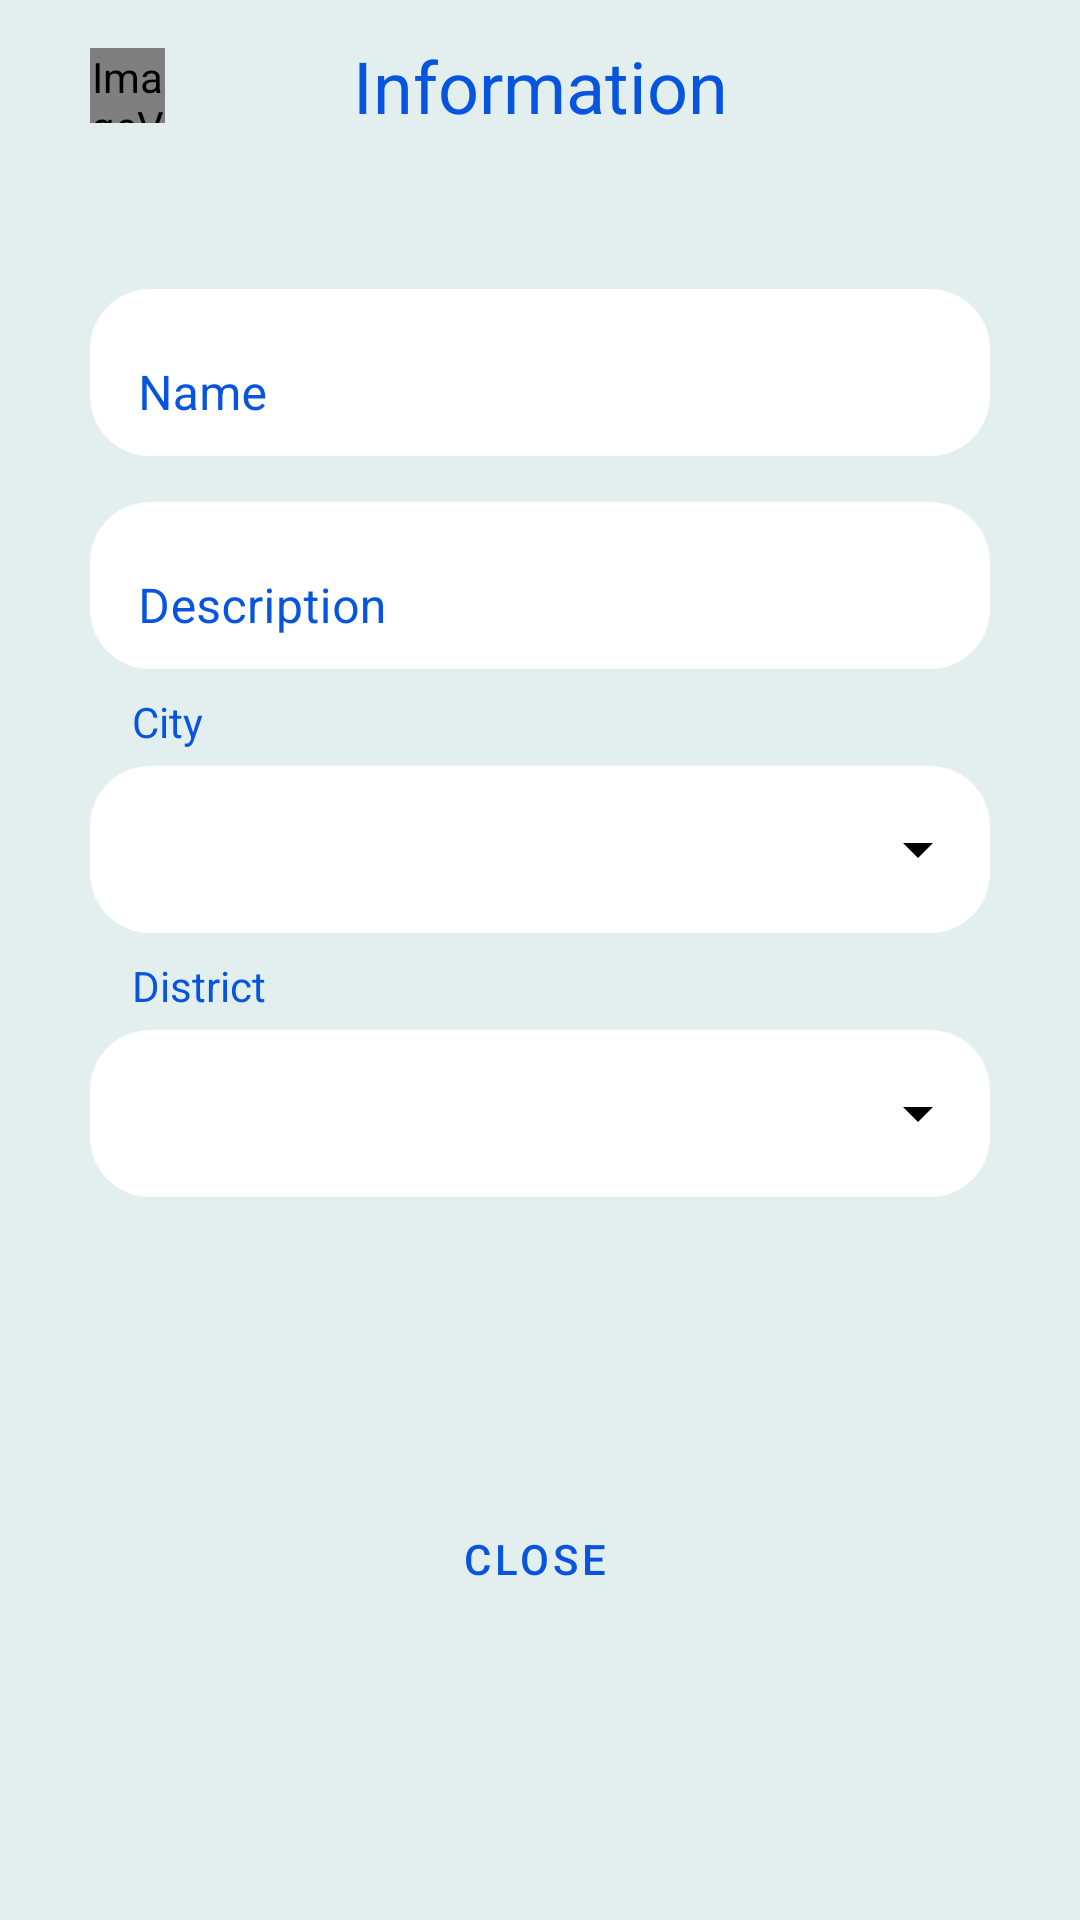

Write the Android layout XML for this screen, with the resource values it uses.
<!-- AndroidManifest.xml: application theme AppTheme -->
<!-- res/layout/activity_sewer_info.xml -->
<?xml version="1.0" encoding="utf-8"?>
<androidx.constraintlayout.widget.ConstraintLayout xmlns:android="http://schemas.android.com/apk/res/android"
    xmlns:app="http://schemas.android.com/apk/res-auto"
    xmlns:tools="http://schemas.android.com/tools"
    android:layout_width="match_parent"
    android:layout_height="match_parent"
    android:background="@color/colorPrimarySurface"
    tools:context=".SewerEditActivity">

    <TextView
        android:id="@+id/textView15"
        android:layout_width="wrap_content"
        android:layout_height="wrap_content"
        android:layout_marginTop="8dp"
        android:text="District"
        android:textColor="@color/reflectColor"
        app:layout_constraintEnd_toEndOf="@+id/outlinedTextField19"
        app:layout_constraintHorizontal_bias="0.055"
        app:layout_constraintStart_toStartOf="@+id/outlinedTextField19"
        app:layout_constraintTop_toBottomOf="@+id/outlinedTextField341" />

    <com.google.android.material.textfield.TextInputLayout
        android:id="@+id/outlinedTextField19"
        style="@style/Widget.MaterialComponents.TextInputLayout.OutlinedBox.ExposedDropdownMenu"
        android:layout_width="0dp"
        android:layout_height="wrap_content"
        android:hint=""
        android:textColorHint="#5E97D7"
        app:boxBackgroundColor="#FFFFFF"
        app:boxBackgroundMode="outline"
        app:boxCornerRadiusBottomEnd="20dp"
        app:boxCornerRadiusBottomStart="20dp"
        app:boxCornerRadiusTopEnd="20dp"
        app:boxCornerRadiusTopStart="20dp"
        app:boxStrokeColor="#5E97D7"
        app:boxStrokeWidth="0dp"
        app:endIconMode="dropdown_menu"
        app:endIconTint="#000000"
        app:helperText=""
        app:hintTextColor="#000000"
        app:layout_constraintEnd_toEndOf="@+id/outlinedTextField341"
        app:layout_constraintStart_toStartOf="@+id/outlinedTextField341"
        app:layout_constraintTop_toBottomOf="@+id/textView15">

        <AutoCompleteTextView
            android:id="@+id/my_spinner_dropdown_sewer_district"
            android:layout_width="match_parent"
            android:layout_height="wrap_content"
            android:inputType="none"></AutoCompleteTextView>
    </com.google.android.material.textfield.TextInputLayout>

    <TextView
        android:id="@+id/textView10"
        android:layout_width="wrap_content"
        android:layout_height="wrap_content"
        android:layout_marginTop="8dp"
        android:text="City"
        android:textColor="@color/reflectColor"
        app:layout_constraintEnd_toEndOf="@+id/outlinedTextField341"
        app:layout_constraintHorizontal_bias="0.051"
        app:layout_constraintStart_toStartOf="@+id/outlinedTextField341"
        app:layout_constraintTop_toBottomOf="@+id/outlinedTextField2" />

    <com.google.android.material.textfield.TextInputLayout
        android:id="@+id/outlinedTextField341"
        style="@style/Widget.MaterialComponents.TextInputLayout.OutlinedBox.ExposedDropdownMenu"
        android:layout_width="0dp"
        android:layout_height="wrap_content"
        android:hint=""
        android:textColorHint="#5E97D7"
        app:boxBackgroundColor="#FFFFFF"
        app:boxBackgroundMode="outline"
        app:boxCornerRadiusBottomEnd="20dp"
        app:boxCornerRadiusBottomStart="20dp"
        app:boxCornerRadiusTopEnd="20dp"
        app:boxCornerRadiusTopStart="20dp"
        app:boxStrokeColor="#5E97D7"
        app:boxStrokeWidth="0dp"
        app:endIconMode="dropdown_menu"
        app:endIconTint="#000000"
        app:helperText=""
        app:hintTextColor="#000000"
        app:layout_constraintEnd_toEndOf="@+id/outlinedTextField2"
        app:layout_constraintStart_toStartOf="@+id/outlinedTextField2"
        app:layout_constraintTop_toBottomOf="@+id/textView10">

        <AutoCompleteTextView
            android:id="@+id/my_spinner_dropdown_sewer_city"
            android:layout_width="match_parent"
            android:layout_height="wrap_content"
            android:inputType="none"></AutoCompleteTextView>
    </com.google.android.material.textfield.TextInputLayout>

    <ImageView
        android:id="@+id/imageViewSewerEditBackButton"
        android:layout_width="25dp"
        android:layout_height="25dp"
        android:layout_marginTop="16dp"
        app:layout_constraintEnd_toStartOf="@+id/textView2"
        app:layout_constraintHorizontal_bias="0.0"
        app:layout_constraintStart_toStartOf="@+id/outlinedTextField"
        app:layout_constraintTop_toTopOf="parent"
        app:srcCompat="@drawable/back_button_full_state_background" />

    <com.google.android.material.textfield.TextInputLayout
        android:id="@+id/outlinedTextField"
        android:layout_width="0dp"
        android:layout_height="wrap_content"
        android:layout_marginStart="30dp"
        android:layout_marginLeft="30dp"
        android:layout_marginTop="50dp"
        android:layout_marginEnd="30dp"
        android:layout_marginRight="30dp"
        android:background="#00FFFFFF"
        android:hint="Name"
        android:textColorHint="@color/reflectColor"
        app:boxBackgroundColor="#FFFFFF"
        app:boxBackgroundMode="outline"
        app:boxCornerRadiusBottomEnd="20dp"
        app:boxCornerRadiusBottomStart="20dp"
        app:boxCornerRadiusTopEnd="20dp"
        app:boxCornerRadiusTopStart="20dp"
        app:boxStrokeColor="#5E97D7"
        app:boxStrokeWidth="0dp"
        app:endIconTint="#000000"
        app:hintAnimationEnabled="true"
        app:hintTextColor="#000000"
        app:layout_constraintEnd_toEndOf="parent"
        app:layout_constraintHorizontal_bias="0.0"
        app:layout_constraintStart_toStartOf="parent"
        app:layout_constraintTop_toBottomOf="@+id/imageViewSewerEditBackButton">

        <com.google.android.material.textfield.TextInputEditText
            android:id="@+id/editTextSewerName"
            android:layout_width="match_parent"
            android:layout_height="wrap_content"
            android:editable="false" />
    </com.google.android.material.textfield.TextInputLayout>

    <com.google.android.material.textfield.TextInputLayout
        android:id="@+id/outlinedTextField2"
        android:layout_width="0dp"
        android:layout_height="wrap_content"
        android:layout_marginStart="30dp"
        android:layout_marginLeft="30dp"
        android:layout_marginTop="10dp"
        android:layout_marginEnd="30dp"
        android:layout_marginRight="30dp"
        android:hint="Description"
        android:textColorHint="@color/reflectColor"
        app:boxBackgroundColor="#FFFFFF"
        app:boxBackgroundMode="outline"
        app:boxCornerRadiusBottomEnd="20dp"
        app:boxCornerRadiusBottomStart="20dp"
        app:boxCornerRadiusTopEnd="20dp"
        app:boxCornerRadiusTopStart="20dp"
        app:boxStrokeColor="#5E97D7"
        app:boxStrokeWidth="0dp"
        app:endIconTint="#000000"
        app:hintTextColor="#000000"
        app:layout_constraintEnd_toEndOf="parent"
        app:layout_constraintHorizontal_bias="0.4"
        app:layout_constraintStart_toStartOf="parent"
        app:layout_constraintTop_toBottomOf="@+id/outlinedTextField">

        <com.google.android.material.textfield.TextInputEditText
            android:id="@+id/editTextSewerDesc"
            android:layout_width="match_parent"
            android:layout_height="wrap_content"
            android:editable="false" />

    </com.google.android.material.textfield.TextInputLayout>

    <TextView
        android:id="@+id/textView2"
        android:layout_width="wrap_content"
        android:layout_height="wrap_content"
        android:text="Information"
        android:textColor="#0755DE"
        android:textSize="24sp"
        app:layout_constraintBottom_toBottomOf="@+id/imageViewSewerEditBackButton"
        app:layout_constraintEnd_toEndOf="parent"
        app:layout_constraintStart_toStartOf="parent"
        app:layout_constraintTop_toTopOf="@+id/imageViewSewerEditBackButton"
        app:layout_constraintVertical_bias="0.51" />

    <Button
        android:id="@+id/buttonSewerEditCancel"
        style="@style/Widget.MaterialComponents.Button.Icon"
        android:layout_width="wrap_content"
        android:layout_height="wrap_content"
        android:text="Close"
        android:textColor="@color/text_full_state_reflect_color"
        app:backgroundTint="@color/button_full_state_reflect_color"
        app:cornerRadius="15dp"
        app:layout_constraintBottom_toBottomOf="parent"
        app:layout_constraintEnd_toEndOf="parent"
        app:layout_constraintStart_toStartOf="parent"
        app:layout_constraintTop_toBottomOf="@+id/outlinedTextField19" />

</androidx.constraintlayout.widget.ConstraintLayout>
<!-- resources referenced by this layout -->
<resources>
  <color name="colorPrimarySurface">#E2EFEE</color>
  <color name="reflectColor">#0755DE</color>
  <!-- drawable back_button_full_state_background (drawable) -->
  <?xml version="1.0" encoding="utf-8"?>
  <selector xmlns:android="http://schemas.android.com/apk/res/android">
      <item android:state_focused="true" android:state_pressed="true" android:drawable="@drawable/ic_round_arrow_back_ios_new_pressed_24"/>
      <item android:state_focused="false" android:state_pressed="true" android:drawable="@drawable/ic_round_arrow_back_ios_new_pressed_24"/>
      <item android:state_focused="true" android:drawable="@drawable/ic_round_arrow_back_ios_new_pressed_24"/>
      <item android:state_focused="false" android:state_pressed="false" android:drawable="@drawable/ic_round_arrow_back_ios_new_24"/>
  </selector>
  <style name="AppTheme" parent="Theme.MaterialComponents.Light.NoActionBar">
          
          <item name="colorPrimary">#AFC3D6</item>
          <item name="colorPrimaryDark">#60AFC3D6</item>
          <item name="colorAccent">@color/colorAccent</item>
      </style>
  <!-- drawable ic_round_arrow_back_ios_new_pressed_24 (drawable-v21) -->
  <vector android:height="24dp" android:tint="#3949AB"
      android:viewportHeight="24" android:viewportWidth="24"
      android:width="24dp" xmlns:android="http://schemas.android.com/apk/res/android">
      <path android:fillColor="@android:color/white" android:pathData="M16.88,2.88L16.88,2.88c-0.49,-0.49 -1.28,-0.49 -1.77,0l-8.41,8.41c-0.39,0.39 -0.39,1.02 0,1.41l8.41,8.41c0.49,0.49 1.28,0.49 1.77,0l0,0c0.49,-0.49 0.49,-1.28 0,-1.77L9.54,12l7.35,-7.35C17.37,4.16 17.37,3.37 16.88,2.88z"/>
  </vector>
  <color name="colorAccent">#3949AB</color>
</resources>
